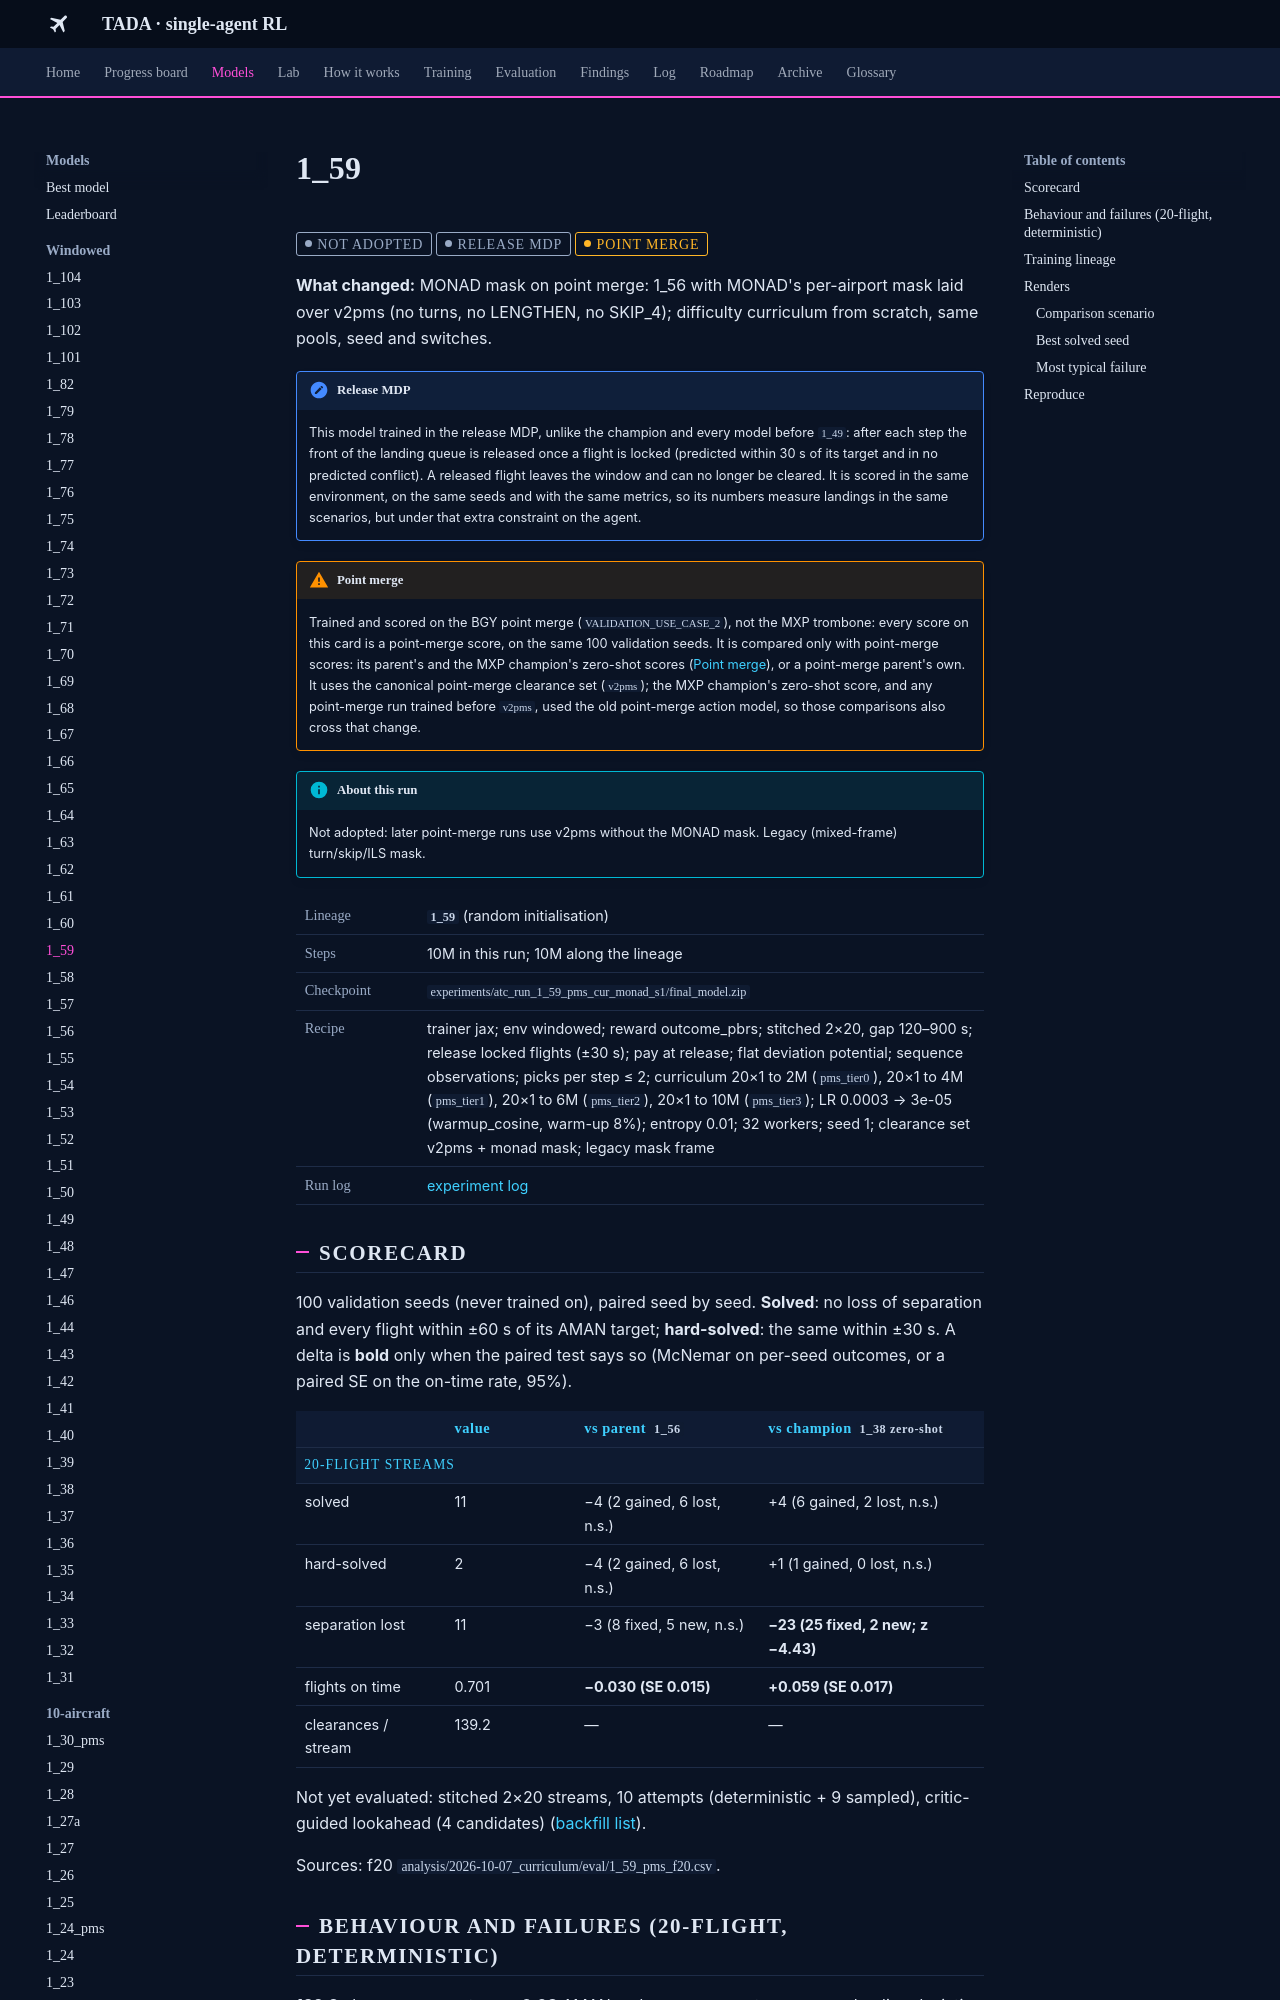

repository: leander-grech/tada-single-agent-docs · page: models/1_59/index.html · generator: mkdocs

<!-- Generated by tools/build_model_docs.py from models.yaml. Do not edit by hand. -->
# 1_59

<span class="tada-chip tada-chip--muted">not adopted</span> <span class="tada-chip tada-chip--muted" title="Locked flights are released from the window; trained and scored in that environment">release MDP</span> <span class="tada-chip tada-chip--warn" title="Trained and scored on the BGY point merge (use case 2), not the MXP trombone">point merge</span>

**What changed:** MONAD mask on point merge: 1_56 with MONAD's per-airport mask laid over v2pms (no turns, no LENGTHEN, no SKIP_4); difficulty curriculum from scratch, same pools, seed and switches.

!!! note "Release MDP"
    This model trained in the release MDP, unlike the champion and every model before `1_49`: after each step the front of the landing queue is released once a flight is locked (predicted within 30 s of its target and in no predicted conflict). A released flight leaves the window and can no longer be cleared. It is scored in the same environment, on the same seeds and with the same metrics, so its numbers measure landings in the same scenarios, but under that extra constraint on the agent.

!!! warning "Point merge"
    Trained and scored on the BGY point merge (`VALIDATION_USE_CASE_2`), not the MXP trombone: every score on this card is a point-merge score, on the same 100 validation seeds. It is compared only with point-merge scores: its parent's and the MXP champion's zero-shot scores ([Point merge](../findings/point-merge.md)), or a point-merge parent's own. It uses the canonical point-merge clearance set (`v2pms`); the MXP champion's zero-shot score, and any point-merge run trained before `v2pms`, used the old point-merge action model, so those comparisons also cross that change.

!!! info "About this run"
    Not adopted: later point-merge runs use v2pms without the MONAD mask. Legacy (mixed-frame) turn/skip/ILS mask.

<table class="tada-table tada-facts"><tbody><tr><th>Lineage</th><td><strong><code>1_59</code></strong> (random initialisation)</td></tr><tr><th>Steps</th><td>10M in this run; 10M along the lineage</td></tr><tr><th>Checkpoint</th><td><code>experiments/atc_run_1_59_pms_cur_monad_s1/final_model.zip</code></td></tr><tr><th>Recipe</th><td>trainer jax; env windowed; reward outcome_pbrs; stitched 2×20, gap 120–900 s; release locked flights (±30 s); pay at release; flat deviation potential; sequence observations; picks per step ≤ 2; curriculum 20×1 to 2M (<code>pms_tier0</code>), 20×1 to 4M (<code>pms_tier1</code>), 20×1 to 6M (<code>pms_tier2</code>), 20×1 to 10M (<code>pms_tier3</code>); LR 0.0003 → 3e-05 (warmup_cosine, warm-up 8%); entropy 0.01; 32 workers; seed 1; clearance set v2pms + monad mask; legacy mask frame</td></tr><tr><th>Run log</th><td><a href="../../log/#run-1-59">experiment log</a></td></tr></tbody></table>

## Scorecard

100 validation seeds (never trained on), paired seed by seed. **Solved**: no loss of separation and every flight within ±60 s of its AMAN target; **hard-solved**: the same within ±30 s. A delta is **bold** only when the paired test says so (McNemar on per-seed outcomes, or a paired SE on the on-time rate, 95%).

<table class="tada-table"><thead><tr><th></th><th>value</th><th>vs parent <code>1_56</code></th><th>vs champion <code>1_38 zero-shot</code></th></tr></thead><tbody><tr class="tada-group"><th colspan="4">20-flight streams</th></tr><tr><td>solved</td><td>11</td><td>−4 (2 gained, 6 lost, n.s.)</td><td>+4 (6 gained, 2 lost, n.s.)</td></tr><tr><td>hard-solved</td><td>2</td><td>−4 (2 gained, 6 lost, n.s.)</td><td>+1 (1 gained, 0 lost, n.s.)</td></tr><tr><td>separation lost</td><td>11</td><td>−3 (8 fixed, 5 new, n.s.)</td><td><strong>−23 (25 fixed, 2 new; z −4.43)</strong></td></tr><tr><td>flights on time</td><td>0.701</td><td><strong>−0.030 (SE 0.015)</strong></td><td><strong>+0.059 (SE 0.017)</strong></td></tr><tr><td>clearances / stream</td><td>139.2</td><td>—</td><td>—</td></tr></tbody></table>

Not yet evaluated: stitched 2×20 streams, 10 attempts (deterministic + 9 sampled), critic-guided lookahead (4 candidates) ([backfill list](../backfill.md)).

Sources: f20 `analysis/2026-10-07_curriculum/eval/1_59_pms_f20.csv`.

## Behaviour and failures (20-flight, deterministic)

**139.2** clearances per stream; **0.08** AMAN-order swaps per stream; mean landing deviation **70 s**.

<table class="tada-table"><thead><tr><th>outcome</th><th>seeds</th></tr></thead><tbody><tr><td><span class="tada-chip tada-chip--ok">solved</span></td><td>11</td></tr><tr><td><span class="tada-chip tada-chip--warn">safe, 1 flight late</span></td><td>10</td></tr><tr><td><span class="tada-chip tada-chip--warn">safe, 2–3 flights late</span></td><td>30</td></tr><tr><td><span class="tada-chip tada-chip--warn">safe, 4 or more late</span></td><td>38</td></tr><tr><td><span class="tada-chip tada-chip--bad">loss of separation</span></td><td>11</td></tr></tbody></table>
